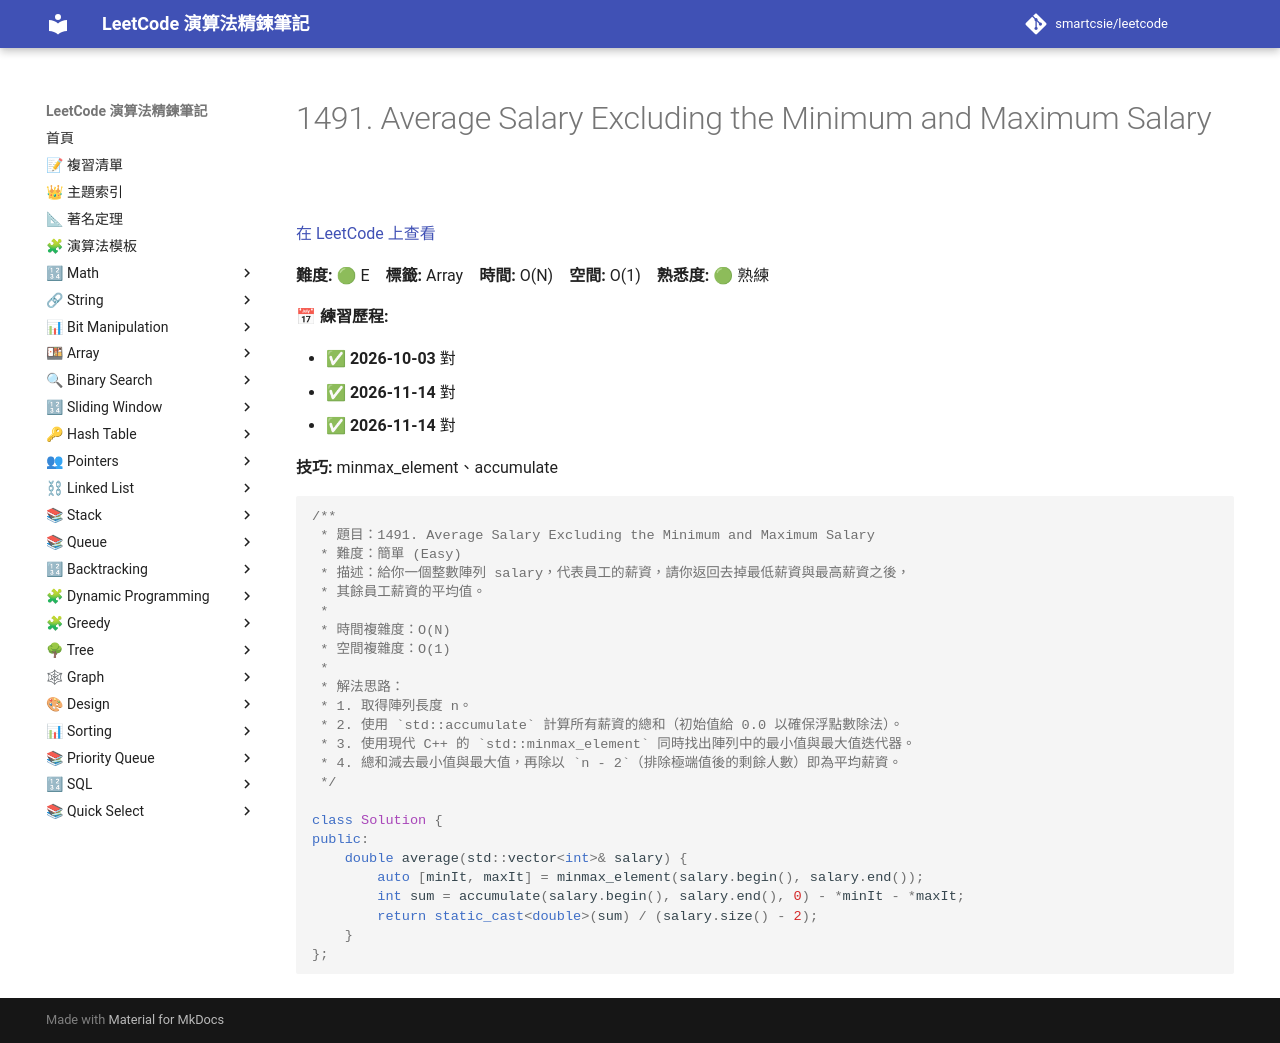

repository: smartcsie/leetcode · page: problems/1491/index.html · generator: mkdocs

# 1491. Average Salary Excluding the Minimum and Maximum Salary

[在 LeetCode 上查看](https://leetcode.com/problems/average-salary-excluding-the-minimum-and-maximum-salary/)

**難度:** 🟢 E　**標籤:** Array　**時間:** O(N)　**空間:** O(1)　**熟悉度:** 🟢 熟練

**📅 練習歷程:**

- ✅ **2026-10-03** 對
- ✅ **2026-11-14** 對
- ✅ **2026-11-14** 對

**技巧:** minmax_element、accumulate

```cpp
/**
 * 題目：1491. Average Salary Excluding the Minimum and Maximum Salary
 * 難度：簡單 (Easy)
 * 描述：給你一個整數陣列 salary，代表員工的薪資，請你返回去掉最低薪資與最高薪資之後，
 * 其餘員工薪資的平均值。
 *
 * 時間複雜度：O(N)
 * 空間複雜度：O(1)
 *
 * 解法思路：
 * 1. 取得陣列長度 n。
 * 2. 使用 `std::accumulate` 計算所有薪資的總和（初始值給 0.0 以確保浮點數除法）。
 * 3. 使用現代 C++ 的 `std::minmax_element` 同時找出陣列中的最小值與最大值迭代器。
 * 4. 總和減去最小值與最大值，再除以 `n - 2`（排除極端值後的剩餘人數）即為平均薪資。
 */

class Solution {
public:
    double average(std::vector<int>& salary) {
        auto [minIt, maxIt] = minmax_element(salary.begin(), salary.end());
        int sum = accumulate(salary.begin(), salary.end(), 0) - *minIt - *maxIt;
        return static_cast<double>(sum) / (salary.size() - 2);
    }
};
```
